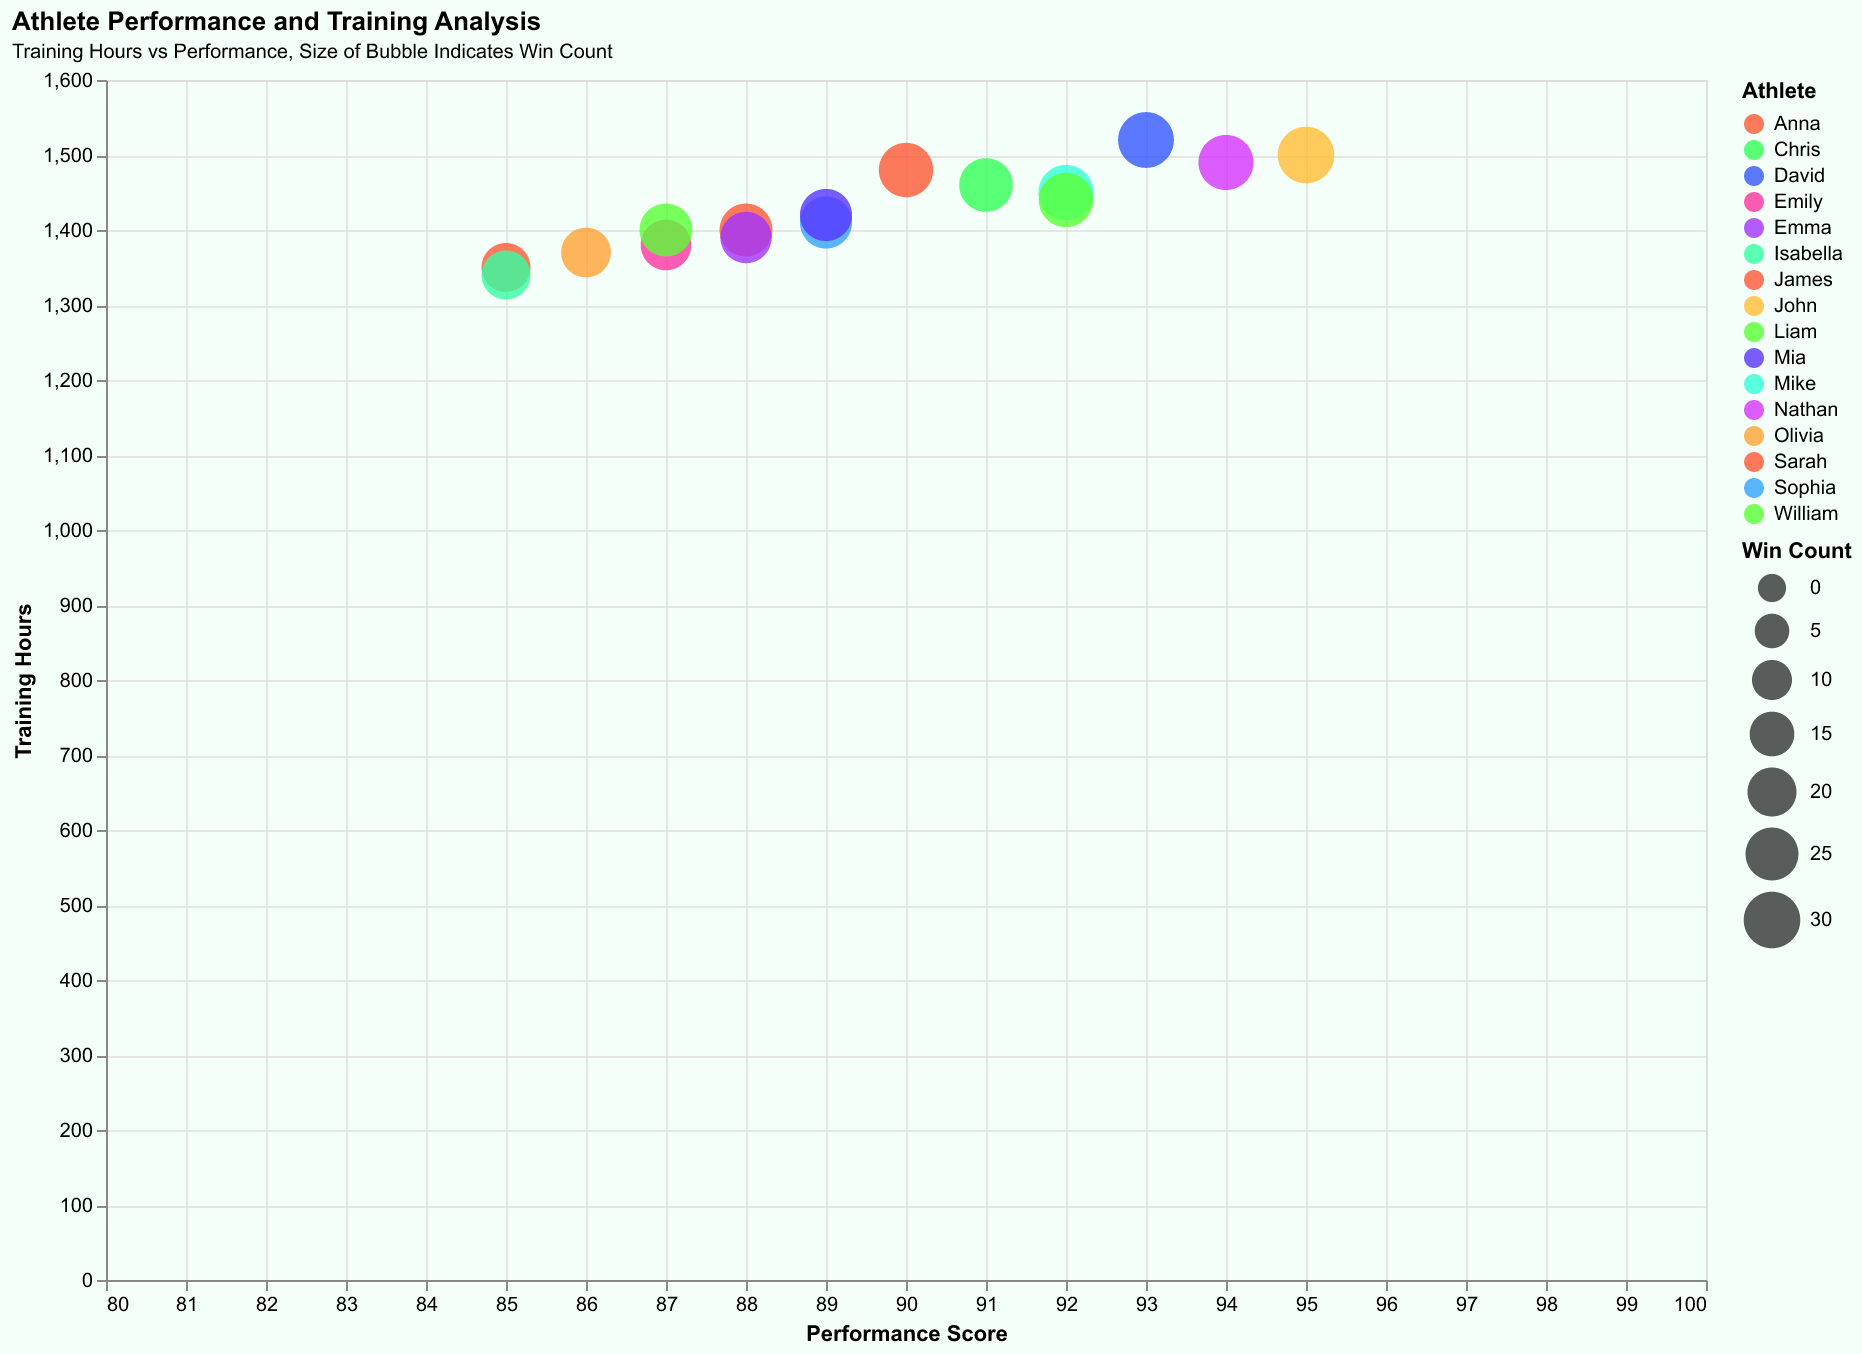

The data file committed next to this chart (first rows):
Athlete, ID, Performance, Training Hours, Win Count
John, A1, 95, 1500, 30
Sarah, A2, 88, 1400, 25
Mike, A3, 92, 1450, 28
Anna, A4, 85, 1350, 20
James, A5, 90, 1480, 27
Emily, A6, 87, 1380, 22
David, A7, 93, 1520, 29
Sophia, A8, 89, 1410, 24
Chris, A9, 91, 1460, 26
Olivia, A10, 86, 1370, 21
Nathan, A11, 94, 1490, 28
Emma, A12, 88, 1390, 23
Liam, A13, 87, 1400, 25
Mia, A14, 89, 1420, 24
William, A15, 92, 1440, 27
Isabella, A16, 85, 1340, 20
